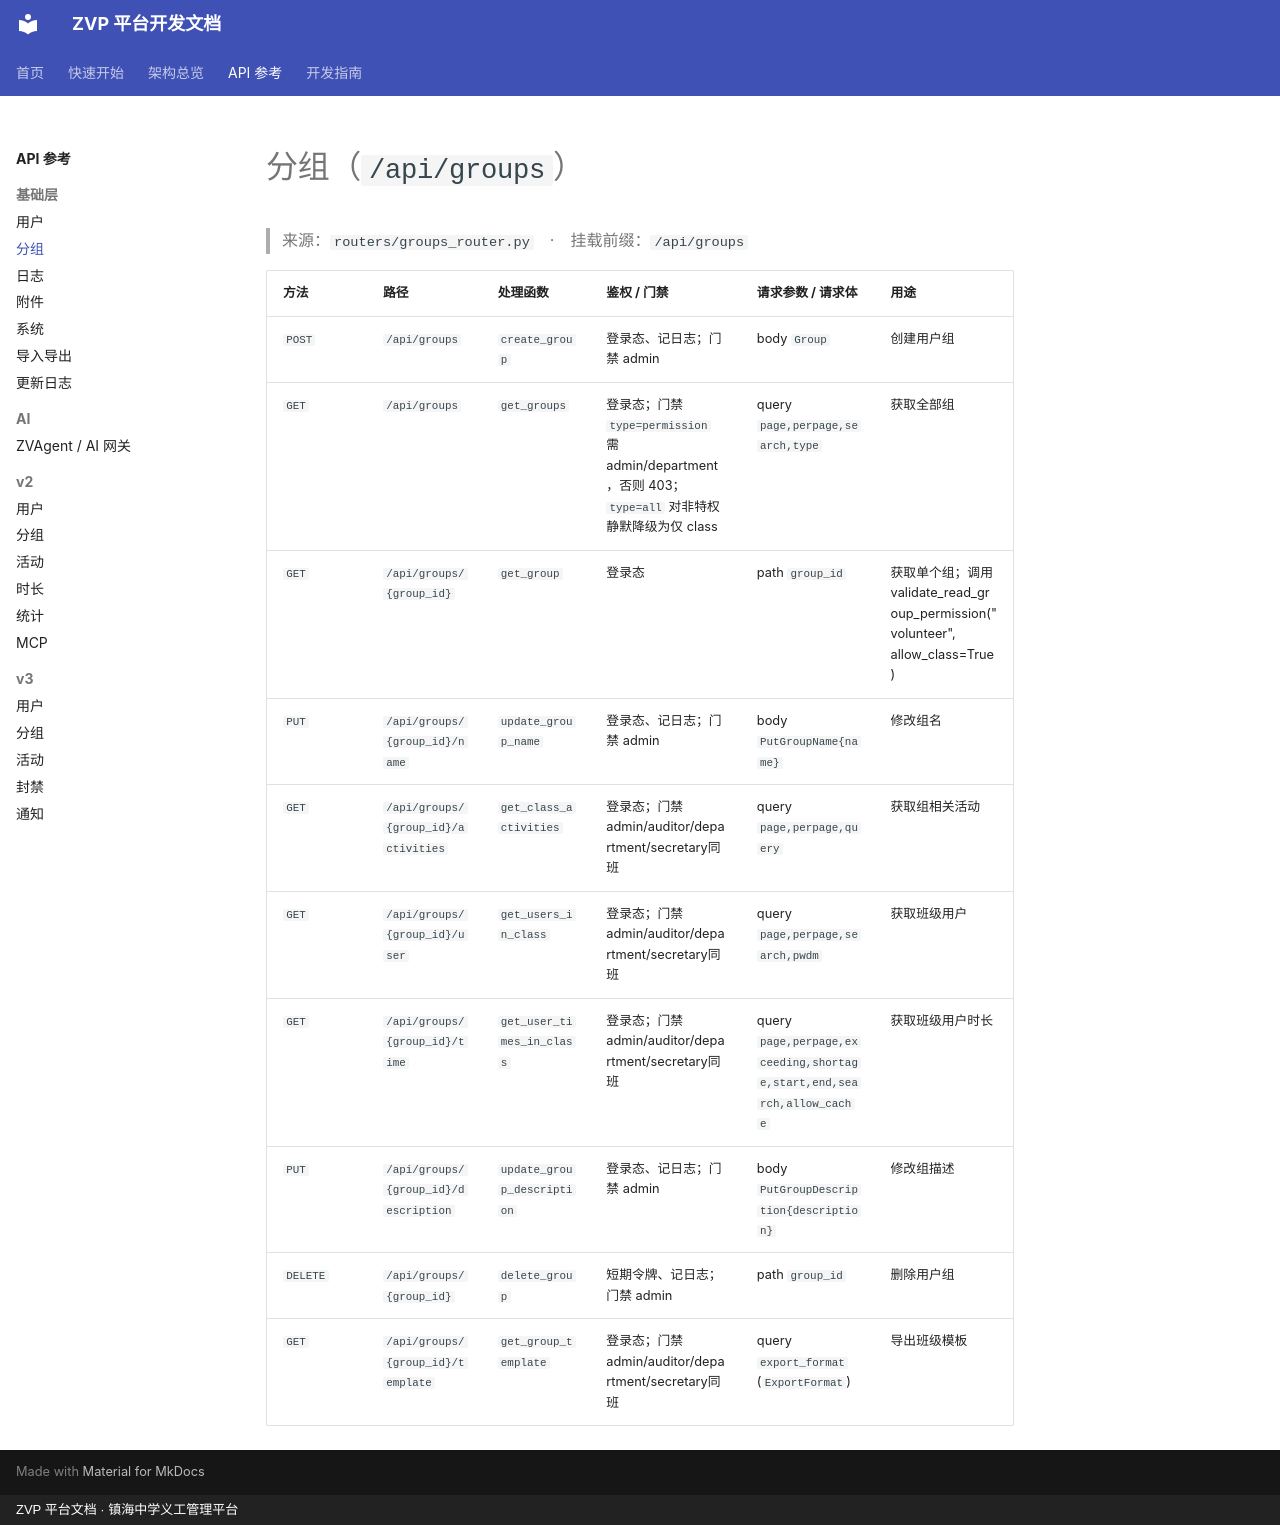

repository: xiaobo2010/zvp-docs · page: api/groups/index.html · generator: mkdocs · copyright: ZVP 平台文档 · 镇海中学义工管理平台

# 分组（`/api/groups`）

> 来源：`routers/groups_router.py`　·　挂载前缀：`/api/groups`

| 方法 | 路径 | 处理函数 | 鉴权 / 门禁 | 请求参数 / 请求体 | 用途 |
|---|---|---|---|---|---|
| `POST` | `/api/groups` | `create_group` | 登录态、记日志；门禁 admin | body `Group` | 创建用户组 |
| `GET` | `/api/groups` | `get_groups` | 登录态；门禁 `type=permission` 需 admin/department，否则 403；`type=all` 对非特权静默降级为仅 class | query `page,perpage,search,type` | 获取全部组 |
| `GET` | `/api/groups/{group_id}` | `get_group` | 登录态 | path `group_id` | 获取单个组；调用 validate_read_group_permission("volunteer", allow_class=True) |
| `PUT` | `/api/groups/{group_id}/name` | `update_group_name` | 登录态、记日志；门禁 admin | body `PutGroupName{name}` | 修改组名 |
| `GET` | `/api/groups/{group_id}/activities` | `get_class_activities` | 登录态；门禁 admin/auditor/department/secretary同班 | query `page,perpage,query` | 获取组相关活动 |
| `GET` | `/api/groups/{group_id}/user` | `get_users_in_class` | 登录态；门禁 admin/auditor/department/secretary同班 | query `page,perpage,search,pwdm` | 获取班级用户 |
| `GET` | `/api/groups/{group_id}/time` | `get_user_times_in_class` | 登录态；门禁 admin/auditor/department/secretary同班 | query `page,perpage,exceeding,shortage,start,end,search,allow_cache` | 获取班级用户时长 |
| `PUT` | `/api/groups/{group_id}/description` | `update_group_description` | 登录态、记日志；门禁 admin | body `PutGroupDescription{description}` | 修改组描述 |
| `DELETE` | `/api/groups/{group_id}` | `delete_group` | 短期令牌、记日志；门禁 admin | path `group_id` | 删除用户组 |
| `GET` | `/api/groups/{group_id}/template` | `get_group_template` | 登录态；门禁 admin/auditor/department/secretary同班 | query `export_format` (`ExportFormat`) | 导出班级模板 |
